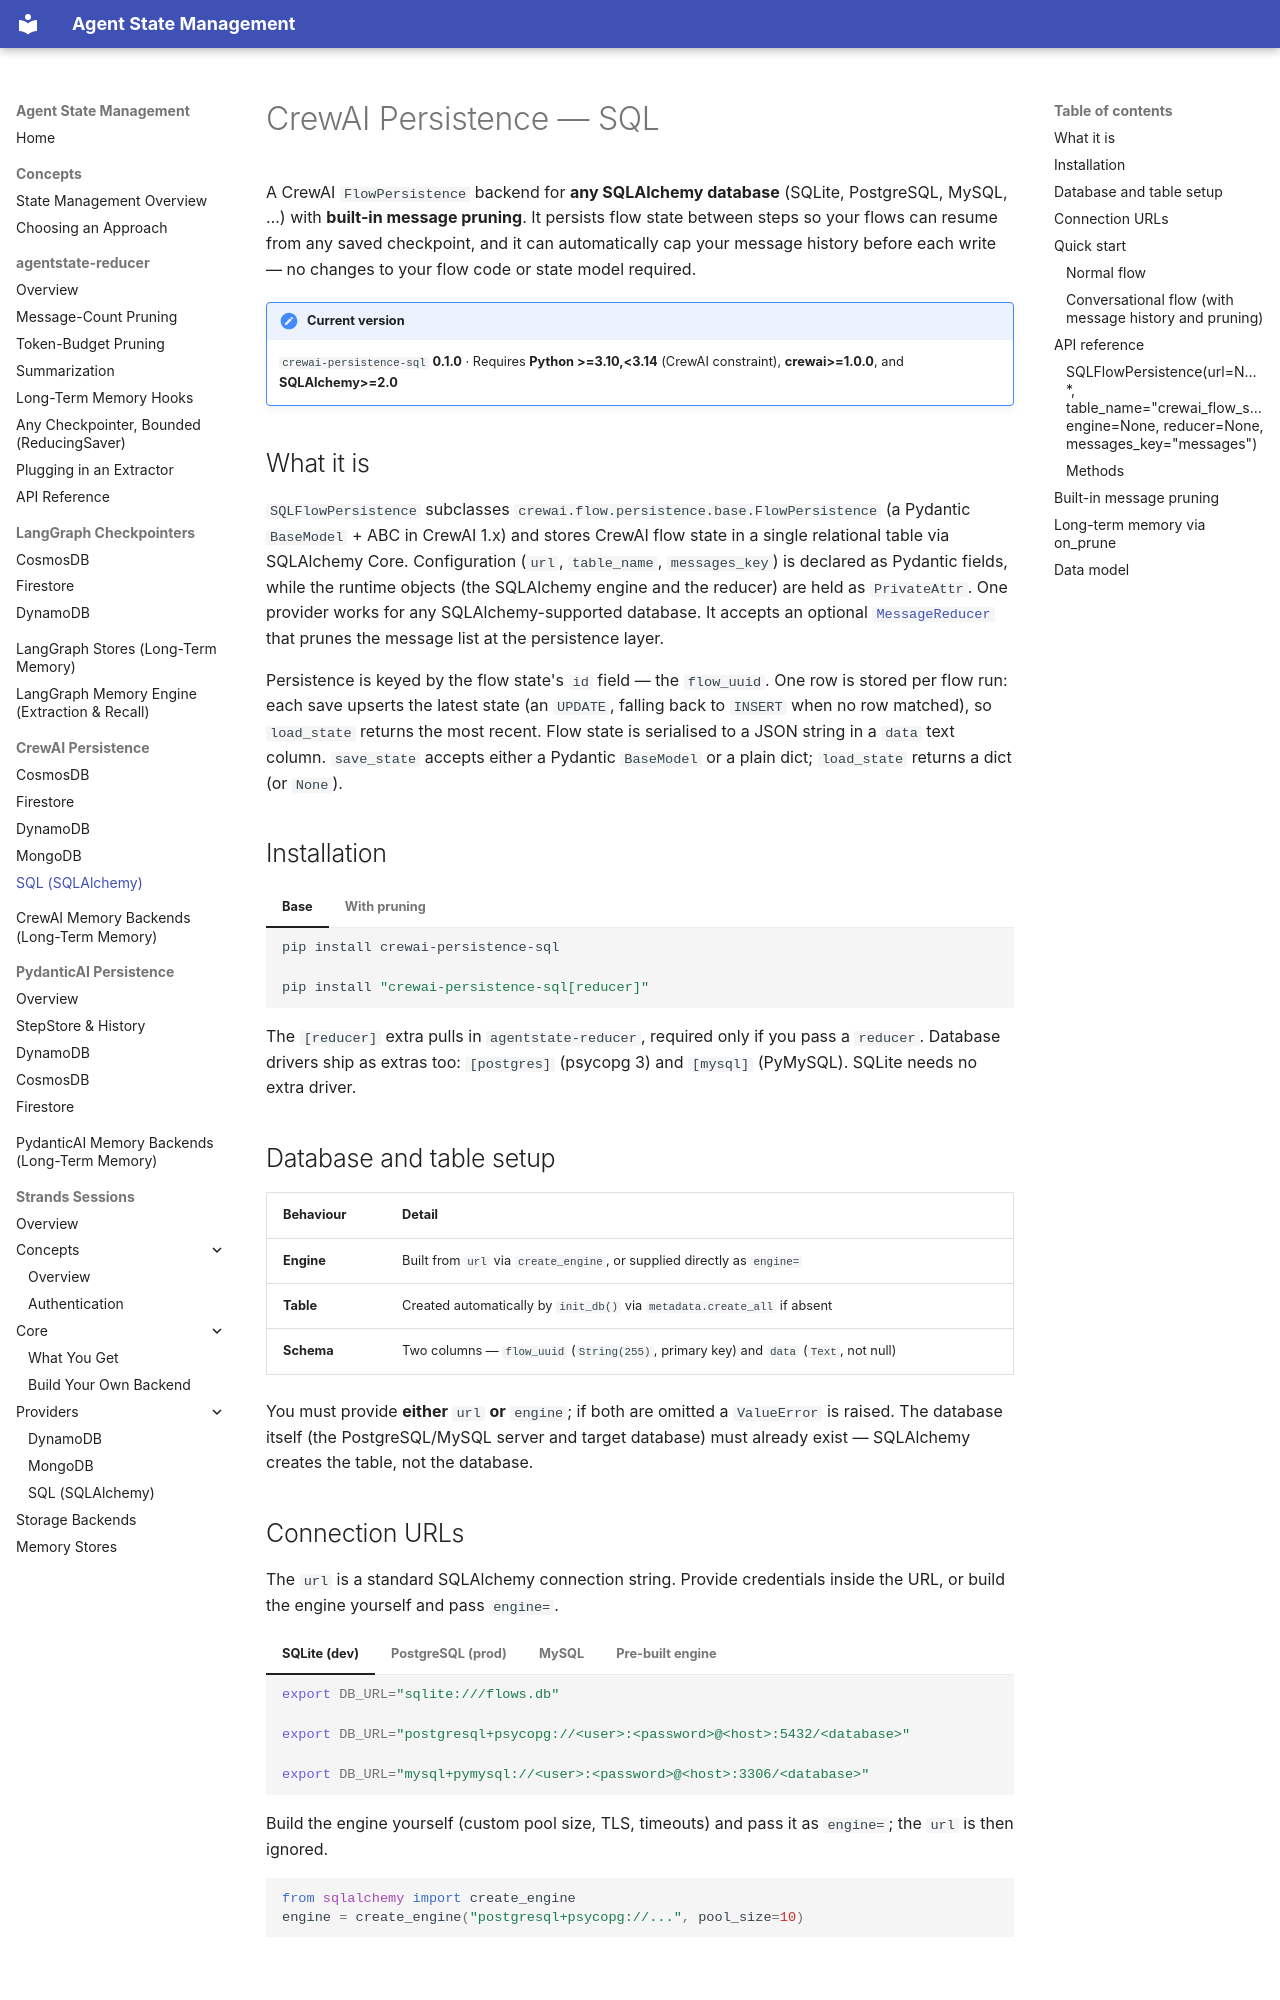

repository: skamalj/agentstate-reducer · page: crewai/sql/index.html · generator: mkdocs

# CrewAI Persistence — SQL

A CrewAI `FlowPersistence` backend for **any SQLAlchemy database** (SQLite, PostgreSQL, MySQL, …) with **built-in message pruning**. It persists flow state between steps so your flows can resume from any saved checkpoint, and it can automatically cap your message history before each write — no changes to your flow code or state model required.

!!! note "Current version"
    `crewai-persistence-sql` **0.1.0** · Requires **Python >=3.10,<3.14** (CrewAI constraint), **crewai>=1.0.0**, and **SQLAlchemy>=2.0**

## What it is

`SQLFlowPersistence` subclasses `crewai.flow.persistence.base.FlowPersistence` (a Pydantic `BaseModel` + ABC in CrewAI 1.x) and stores CrewAI flow state in a single relational table via SQLAlchemy Core. Configuration (`url`, `table_name`, `messages_key`) is declared as Pydantic fields, while the runtime objects (the SQLAlchemy engine and the reducer) are held as `PrivateAttr`. One provider works for any SQLAlchemy-supported database. It accepts an optional [`MessageReducer`](../reducer/index.md) that prunes the message list at the persistence layer.

Persistence is keyed by the flow state's `id` field — the `flow_uuid`. One row is stored per flow run: each save upserts the latest state (an `UPDATE`, falling back to `INSERT` when no row matched), so `load_state` returns the most recent. Flow state is serialised to a JSON string in a `data` text column. `save_state` accepts either a Pydantic `BaseModel` or a plain dict; `load_state` returns a dict (or `None`).

## Installation

=== "Base"

    ```bash
    pip install crewai-persistence-sql
    ```

=== "With pruning"

    ```bash
    pip install "crewai-persistence-sql[reducer]"
    ```

The `[reducer]` extra pulls in `agentstate-reducer`, required only if you pass a `reducer`. Database drivers ship as extras too: `[postgres]` (psycopg 3) and `[mysql]` (PyMySQL). SQLite needs no extra driver.

## Database and table setup

| Behaviour | Detail |
|---|---|
| **Engine** | Built from `url` via `create_engine`, or supplied directly as `engine=` |
| **Table** | Created automatically by `init_db()` via `metadata.create_all` if absent |
| **Schema** | Two columns — `flow_uuid` (`String(255)`, primary key) and `data` (`Text`, not null) |

You must provide **either** `url` **or** `engine`; if both are omitted a `ValueError` is raised. The database itself (the PostgreSQL/MySQL server and target database) must already exist — SQLAlchemy creates the table, not the database.
